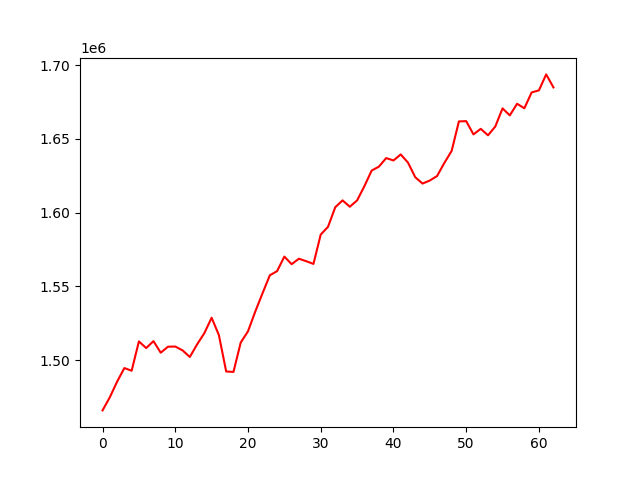

Data behind this chart, as committed beside it:
, 0
0, 1465916
1, 1474813
2, 1485372
3, 1494624
4, 1492805
5, 1512675
6, 1508173
7, 1512870
8, 1505033
9, 1509089
10, 1509212
11, 1506612
12, 1502133
13, 1510658
14, 1518301
15, 1528741
16, 1516904
17, 1492290
18, 1491990
19, 1511916
20, 1519516
21, 1532938
22, 1545339
23, 1557484
24, 1560326
25, 1570169
26, 1565022
27, 1568728
28, 1567058
29, 1565213
30, 1585099
31, 1590338
32, 1603642
33, 1608279
34, 1603978
35, 1608249
36, 1617853
37, 1628476
38, 1631163
39, 1636951
40, 1635337
41, 1639424
42, 1633871
43, 1623946
44, 1619684
45, 1621732
46, 1624817
47, 1633689
48, 1641796
49, 1661798
50, 1661998
51, 1653001
52, 1656773
53, 1652391
54, 1658321
55, 1670618
56, 1665906
57, 1673770
58, 1670709
59, 1681462
... 3 more rows
